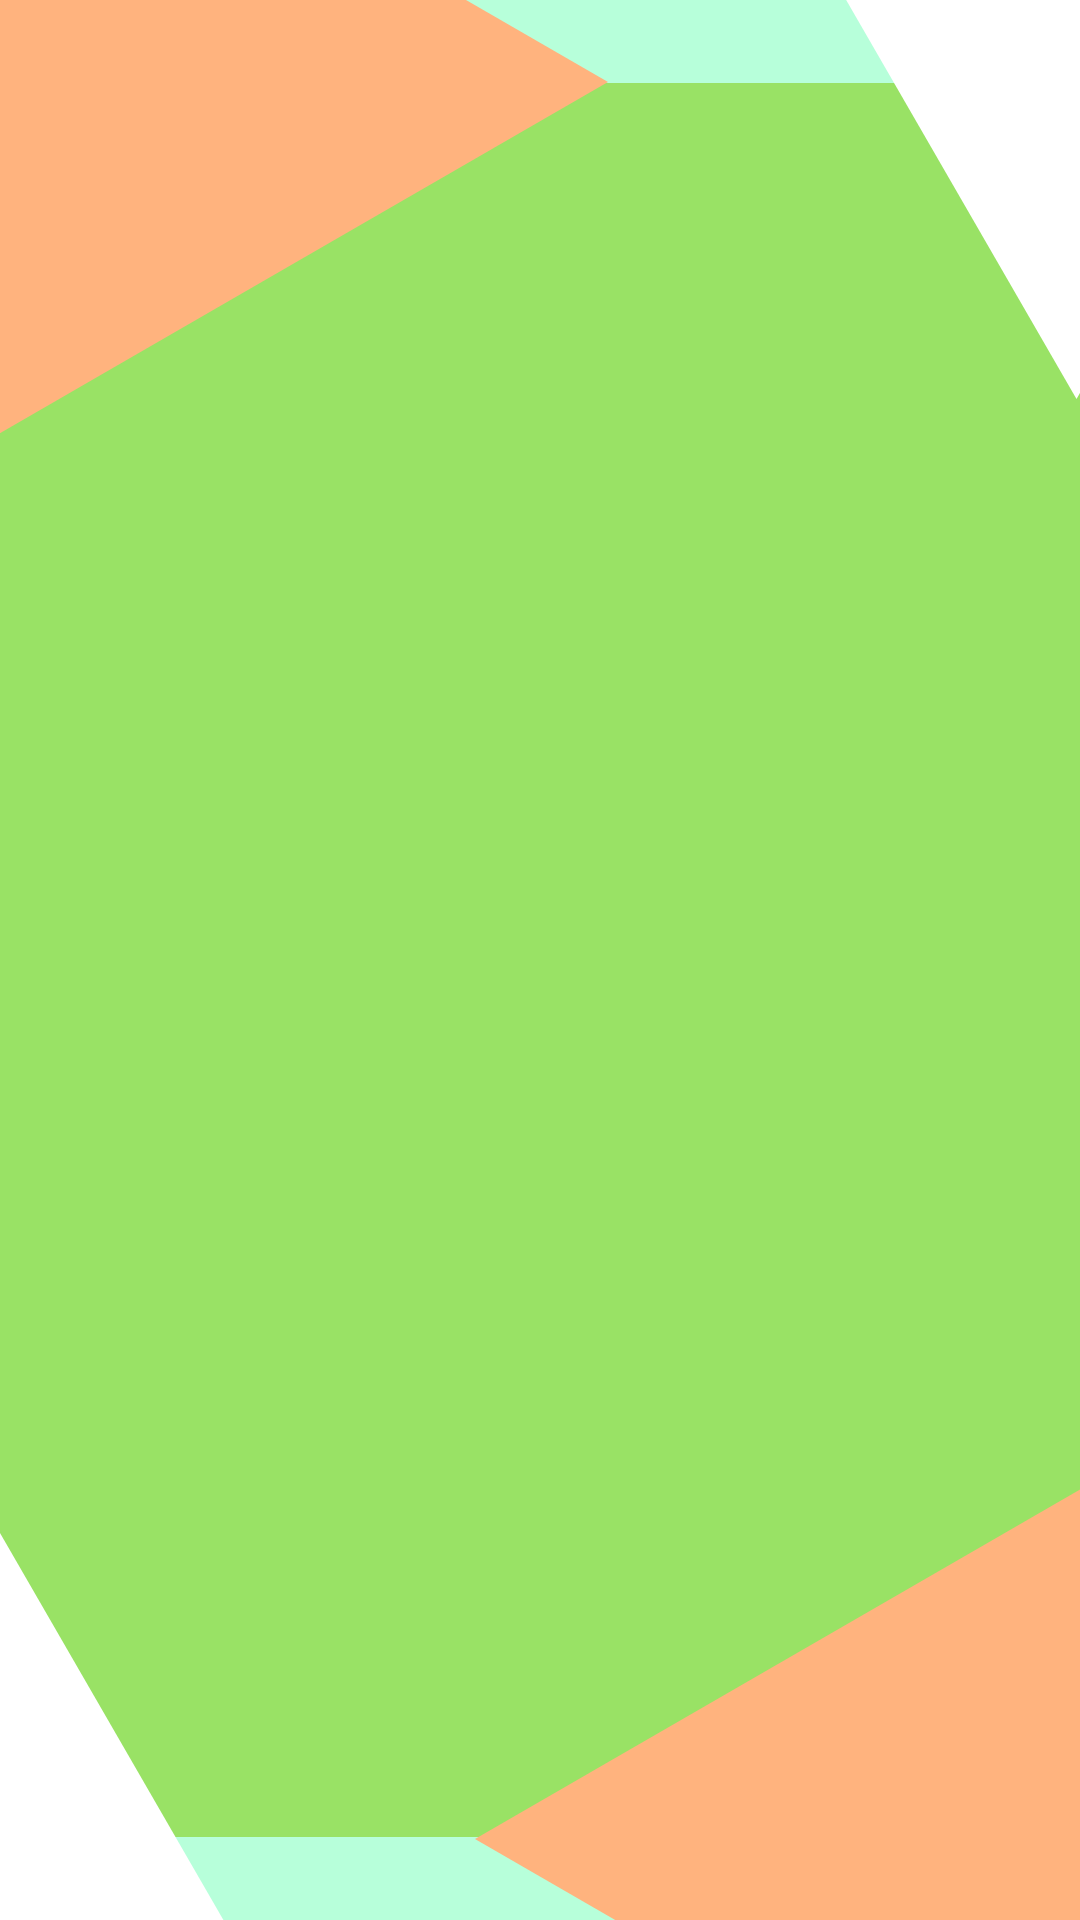

Reconstruct the res/layout file that produces this screen, plus the resources it refers to.
<!-- AndroidManifest.xml: application theme AppTheme -->
<!-- res/layout/activity_main.xml -->
<?xml version="1.0" encoding="utf-8"?>
<LinearLayout
    xmlns:android="http://schemas.android.com/apk/res/android"
    xmlns:tools="http://schemas.android.com/tools"
    android:layout_width="match_parent"
    android:layout_height="match_parent"
    android:background="@drawable/gb2"
    android:paddingBottom="@dimen/activity_vertical_margin"
    android:paddingLeft="@dimen/activity_horizontal_margin"
    android:paddingRight="@dimen/activity_horizontal_margin"
    android:paddingTop="@dimen/activity_vertical_margin"
    android:orientation="vertical">




    <FrameLayout
        android:id="@+id/flContainer"
        android:layout_width="match_parent"
        android:layout_height="match_parent"/>

</LinearLayout>
<!-- resources referenced by this layout -->
<resources>
  <dimen name="activity_horizontal_margin">16dp</dimen>
  <dimen name="activity_vertical_margin">16dp</dimen>
  <!-- drawable gb2: png bitmap (drawable, 34809 bytes) -->
  <style name="AppTheme" parent="Theme.AppCompat.Light.DarkActionBar">
          
          <item name="colorPrimary">#287A55</item>
          <item name="colorPrimaryDark">#125437</item>
          <item name="colorAccent">#FFCDD2</item>
          <item name="android:windowBackground">@android:color/white</item>
      </style>
</resources>
